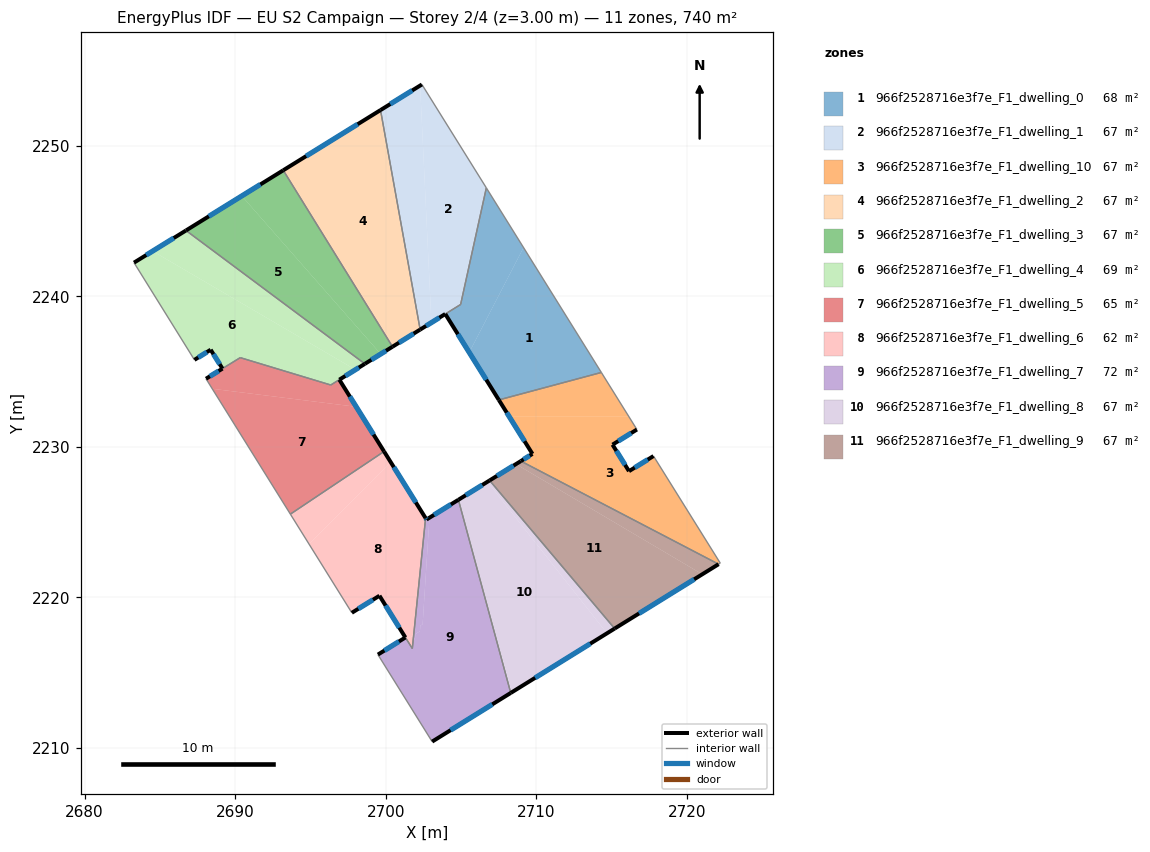
=== STOREY PLAN SPEC (per zone: floor XY polygon, exterior-wall plan segments, windows/doors) ===
zone 1: 966f2528716e3f7e_F1_dwelling_0  (68.0 m²)
  floor: (2709.16, 2243.25) (2714.33, 2234.95) (2707.52, 2233.13) (2705.55, 2236.28)
  floor: (2706.69, 2247.22) (2709.16, 2243.25) (2705.55, 2236.28) (2703.96, 2238.84) (2704.98, 2239.47)
  exterior wall: (2703.96, 2238.83) – (2707.52, 2233.13)  [6.7 m]
    window: (2704.80, 2237.49) – (2706.68, 2234.47)  [5.7 m²]
  interior walls: 4
zone 2: 966f2528716e3f7e_F1_dwelling_1  (66.5 m²)
  floor: (2702.41, 2254.09) (2706.69, 2247.22) (2704.98, 2239.47) (2703.04, 2238.27) (2702.29, 2254.01)
  floor: (2702.29, 2254.01) (2703.04, 2238.27) (2702.42, 2237.88) (2702.29, 2237.80) (2699.66, 2252.38)
  exterior wall: (2702.41, 2254.09) – (2699.66, 2252.38)  [3.2 m]
    window: (2701.76, 2253.69) – (2700.30, 2252.78)  [2.7 m²]
  exterior wall: (2702.29, 2237.80) – (2703.96, 2238.84)  [2.0 m]
    window: (2702.68, 2238.04) – (2703.57, 2238.59)  [1.7 m²]
  interior walls: 4
zone 3: 966f2528716e3f7e_F1_dwelling_10  (67.3 m²)
  floor: (2717.79, 2229.40) (2722.23, 2222.28) (2722.12, 2222.21) (2708.98, 2229.06) (2709.75, 2229.54) (2708.22, 2232.01) (2716.17, 2232.01) (2716.69, 2231.16) (2715.07, 2230.16) (2716.16, 2228.39)
  floor: (2714.33, 2234.95) (2716.16, 2232.01) (2708.22, 2232.01) (2707.52, 2233.13)
  exterior wall: (2709.75, 2229.54) – (2708.98, 2229.06)  [0.9 m]
    window: (2709.57, 2229.43) – (2709.16, 2229.18)  [0.8 m²]
  exterior wall: (2707.52, 2233.13) – (2709.75, 2229.54)  [4.2 m]
    window: (2708.04, 2232.28) – (2709.23, 2230.38)  [3.6 m²]
  exterior wall: (2715.07, 2230.16) – (2716.69, 2231.16)  [1.9 m]
    window: (2715.45, 2230.39) – (2716.31, 2230.92)  [1.6 m²]
  exterior wall: (2716.16, 2228.39) – (2715.07, 2230.16)  [2.1 m]
    window: (2715.91, 2228.81) – (2715.33, 2229.74)  [1.8 m²]
  exterior wall: (2717.79, 2229.40) – (2716.16, 2228.39)  [1.9 m]
    window: (2717.41, 2229.16) – (2716.55, 2228.63)  [1.6 m²]
  interior walls: 5
zone 4: 966f2528716e3f7e_F1_dwelling_2  (67.3 m²)
  floor: (2699.66, 2252.38) (2702.29, 2237.80) (2700.45, 2236.66) (2693.20, 2248.38)
  exterior wall: (2700.45, 2236.66) – (2702.29, 2237.80)  [2.2 m]
    window: (2700.89, 2236.93) – (2701.86, 2237.53)  [1.8 m²]
  exterior wall: (2699.66, 2252.38) – (2693.20, 2248.38)  [7.6 m]
    window: (2698.14, 2251.44) – (2694.71, 2249.32)  [6.4 m²]
  interior walls: 2
zone 5: 966f2528716e3f7e_F1_dwelling_3  (67.3 m²)
  floor: (2693.20, 2248.38) (2700.45, 2236.66) (2699.67, 2236.18) (2690.44, 2246.68)
  floor: (2690.44, 2246.68) (2699.67, 2236.18) (2698.62, 2235.52) (2686.73, 2244.38)
  exterior wall: (2698.62, 2235.52) – (2700.45, 2236.66)  [2.2 m]
    window: (2699.05, 2235.79) – (2700.02, 2236.39)  [1.8 m²]
  exterior wall: (2693.20, 2248.38) – (2686.73, 2244.38)  [7.6 m]
    window: (2691.68, 2247.44) – (2688.25, 2245.32)  [6.4 m²]
  interior walls: 2
zone 6: 966f2528716e3f7e_F1_dwelling_4  (69.2 m²)
  floor: (2698.62, 2235.52) (2697.99, 2235.13) (2684.52, 2243.01) (2686.73, 2244.38)
  floor: (2697.99, 2235.13) (2696.35, 2234.12) (2690.34, 2235.94) (2689.16, 2235.21) (2688.37, 2236.46) (2687.29, 2235.79) (2683.28, 2242.25) (2684.52, 2243.01)
  exterior wall: (2688.37, 2236.46) – (2689.16, 2235.21)  [1.5 m]
    window: (2688.56, 2236.17) – (2688.97, 2235.50)  [1.2 m²]
  exterior wall: (2687.29, 2235.79) – (2688.37, 2236.46)  [1.3 m]
    window: (2687.55, 2235.95) – (2688.12, 2236.30)  [1.1 m²]
  exterior wall: (2686.73, 2244.38) – (2683.28, 2242.25)  [4.1 m]
    window: (2685.92, 2243.88) – (2684.09, 2242.75)  [3.4 m²]
  exterior wall: (2696.92, 2234.47) – (2698.62, 2235.52)  [2.0 m]
    window: (2697.32, 2234.72) – (2698.22, 2235.28)  [1.7 m²]
  interior walls: 5
zone 7: 966f2528716e3f7e_F1_dwelling_5  (65.4 m²)
  floor: (2698.04, 2232.67) (2699.89, 2229.70) (2693.67, 2225.54) (2688.48, 2233.87)
  floor: (2696.92, 2234.47) (2698.04, 2232.67) (2688.48, 2233.87) (2688.06, 2234.54) (2690.34, 2235.93) (2696.35, 2234.12)
  exterior wall: (2699.89, 2229.70) – (2696.92, 2234.47)  [5.6 m]
    window: (2699.20, 2230.82) – (2697.62, 2233.35)  [4.7 m²]
  exterior wall: (2689.16, 2235.21) – (2688.06, 2234.54)  [1.3 m]
    window: (2688.90, 2235.05) – (2688.32, 2234.69)  [1.1 m²]
  interior walls: 5
zone 8: 966f2528716e3f7e_F1_dwelling_6  (62.4 m²)
  floor: (2699.89, 2229.70) (2700.33, 2229.00) (2694.91, 2223.55) (2693.67, 2225.54)
  floor: (2700.33, 2229.00) (2702.65, 2225.28) (2701.84, 2217.34) (2701.78, 2217.45) (2701.52, 2217.29) (2701.36, 2217.55) (2701.23, 2217.47) (2699.59, 2220.12) (2697.75, 2218.99) (2694.91, 2223.55)
  floor: (2701.78, 2217.45) (2701.84, 2217.34) (2701.77, 2216.61) (2701.31, 2217.34) (2701.23, 2217.47) (2701.36, 2217.55) (2701.52, 2217.29)
  exterior wall: (2697.75, 2218.98) – (2699.59, 2220.12)  [2.2 m]
    window: (2698.18, 2219.25) – (2699.16, 2219.85)  [1.8 m²]
  exterior wall: (2702.65, 2225.28) – (2699.89, 2229.70)  [5.2 m]
    window: (2702.00, 2226.31) – (2700.54, 2228.66)  [4.4 m²]
  exterior wall: (2699.59, 2220.12) – (2701.31, 2217.34)  [3.3 m]
    window: (2699.99, 2219.47) – (2700.91, 2217.99)  [2.8 m²]
  interior walls: 4
zone 9: 966f2528716e3f7e_F1_dwelling_7  (72.1 m²)
  floor: (2702.91, 2225.30) (2702.46, 2218.22) (2702.30, 2218.13) (2702.28, 2217.76) (2701.96, 2217.57) (2701.93, 2217.19) (2701.84, 2217.34) (2702.65, 2225.28) (2702.71, 2225.18)
  floor: (2704.83, 2226.49) (2708.31, 2213.66) (2703.09, 2210.42) (2699.49, 2216.21) (2699.60, 2216.28) (2701.31, 2217.34) (2701.77, 2216.61) (2701.84, 2217.34) (2701.94, 2217.20) (2701.96, 2217.57) (2702.28, 2217.76) (2702.30, 2218.13) (2702.46, 2218.22) (2702.91, 2225.30)
  exterior wall: (2702.71, 2225.18) – (2702.65, 2225.28)  [0.1 m]
    window: (2702.70, 2225.20) – (2702.67, 2225.25)  [0.1 m²]
  exterior wall: (2704.83, 2226.49) – (2702.71, 2225.18)  [2.5 m]
    window: (2704.33, 2226.18) – (2703.21, 2225.49)  [2.1 m²]
  exterior wall: (2703.09, 2210.42) – (2708.31, 2213.66)  [6.1 m]
    window: (2704.31, 2211.18) – (2707.08, 2212.90)  [5.2 m²]
  exterior wall: (2701.31, 2217.34) – (2699.48, 2216.21)  [2.2 m]
    window: (2700.88, 2217.08) – (2699.91, 2216.47)  [1.8 m²]
  interior walls: 4
zone 10: 966f2528716e3f7e_F1_dwelling_8  (67.3 m²)
  floor: (2704.85, 2226.50) (2708.38, 2213.70) (2708.31, 2213.66) (2704.83, 2226.49)
  floor: (2706.76, 2227.68) (2714.71, 2217.62) (2708.38, 2213.70) (2704.85, 2226.50)
  floor: (2706.91, 2227.78) (2715.21, 2217.94) (2714.71, 2217.62) (2706.76, 2227.68)
  exterior wall: (2706.91, 2227.78) – (2704.83, 2226.49)  [2.4 m]
    window: (2706.42, 2227.48) – (2705.32, 2226.79)  [2.1 m²]
  exterior wall: (2708.31, 2213.66) – (2715.21, 2217.94)  [8.1 m]
    window: (2709.93, 2214.66) – (2713.59, 2216.93)  [6.9 m²]
  interior walls: 2
zone 11: 966f2528716e3f7e_F1_dwelling_9  (67.3 m²)
  floor: (2722.12, 2222.21) (2721.04, 2221.54) (2708.66, 2228.86) (2708.98, 2229.06)
  floor: (2721.04, 2221.54) (2715.21, 2217.94) (2706.91, 2227.78) (2708.98, 2229.06) (2708.66, 2228.86)
  exterior wall: (2708.98, 2229.06) – (2706.91, 2227.78)  [2.4 m]
    window: (2708.49, 2228.76) – (2707.39, 2228.08)  [2.1 m²]
  exterior wall: (2715.21, 2217.94) – (2722.12, 2222.21)  [8.1 m]
    window: (2716.84, 2218.94) – (2720.50, 2221.21)  [6.9 m²]
  interior walls: 2

=== DERIVED (storey summary) ===
Building: EU S2 Campaign
Storey: 2 of 4  (floor level z = 3.00 m)
Storey gross floor area: 740.1 m²
Zones on this storey: 11
  - 966f2528716e3f7e_F1_dwelling_0: floor 68.0 m²; exterior wall 6.7 m (20.2 m²); 1 window(s) 5.7 m²; WWR 28.1%
  - 966f2528716e3f7e_F1_dwelling_1: floor 66.5 m²; exterior wall 5.2 m (15.6 m²); 2 window(s) 4.4 m²; WWR 28.1%
  - 966f2528716e3f7e_F1_dwelling_10: floor 67.3 m²; exterior wall 11.0 m (33.1 m²); 5 window(s) 9.3 m²; WWR 28.1%
  - 966f2528716e3f7e_F1_dwelling_2: floor 67.3 m²; exterior wall 9.8 m (29.3 m²); 2 window(s) 8.2 m²; WWR 28.1%
  - 966f2528716e3f7e_F1_dwelling_3: floor 67.3 m²; exterior wall 9.8 m (29.3 m²); 2 window(s) 8.2 m²; WWR 28.1%
  - 966f2528716e3f7e_F1_dwelling_4: floor 69.2 m²; exterior wall 8.8 m (26.4 m²); 4 window(s) 7.4 m²; WWR 28.1%
  - 966f2528716e3f7e_F1_dwelling_5: floor 65.4 m²; exterior wall 6.9 m (20.7 m²); 2 window(s) 5.8 m²; WWR 28.1%
  - 966f2528716e3f7e_F1_dwelling_6: floor 62.4 m²; exterior wall 10.6 m (31.9 m²); 3 window(s) 9.0 m²; WWR 28.1%
  - 966f2528716e3f7e_F1_dwelling_7: floor 72.1 m²; exterior wall 10.9 m (32.7 m²); 4 window(s) 9.2 m²; WWR 28.1%
  - 966f2528716e3f7e_F1_dwelling_8: floor 67.3 m²; exterior wall 10.6 m (31.7 m²); 2 window(s) 8.9 m²; WWR 28.1%
  - 966f2528716e3f7e_F1_dwelling_9: floor 67.3 m²; exterior wall 10.6 m (31.7 m²); 2 window(s) 8.9 m²; WWR 28.1%
Zone adjacency (shared interzone walls):
  - 966f2528716e3f7e_F1_dwelling_0 ↔ 966f2528716e3f7e_F1_dwelling_1
  - 966f2528716e3f7e_F1_dwelling_0 ↔ 966f2528716e3f7e_F1_dwelling_10
  - 966f2528716e3f7e_F1_dwelling_1 ↔ 966f2528716e3f7e_F1_dwelling_2
  - 966f2528716e3f7e_F1_dwelling_10 ↔ 966f2528716e3f7e_F1_dwelling_9
  - 966f2528716e3f7e_F1_dwelling_2 ↔ 966f2528716e3f7e_F1_dwelling_3
  - 966f2528716e3f7e_F1_dwelling_3 ↔ 966f2528716e3f7e_F1_dwelling_4
  - 966f2528716e3f7e_F1_dwelling_4 ↔ 966f2528716e3f7e_F1_dwelling_5
  - 966f2528716e3f7e_F1_dwelling_5 ↔ 966f2528716e3f7e_F1_dwelling_6
  - 966f2528716e3f7e_F1_dwelling_6 ↔ 966f2528716e3f7e_F1_dwelling_7
  - 966f2528716e3f7e_F1_dwelling_7 ↔ 966f2528716e3f7e_F1_dwelling_8
  - 966f2528716e3f7e_F1_dwelling_8 ↔ 966f2528716e3f7e_F1_dwelling_9